Run: headless pygame with SDL's dummy video driver; simulated clock (each Clock.tick advances the game by its frame time, no real sleeping); random seed 0; keys injected as events and as key.get_pressed() state; mouse plan: one left click at the window centre at the start of phase 2, then a move to the lower-right quarter at the start of phase 3.
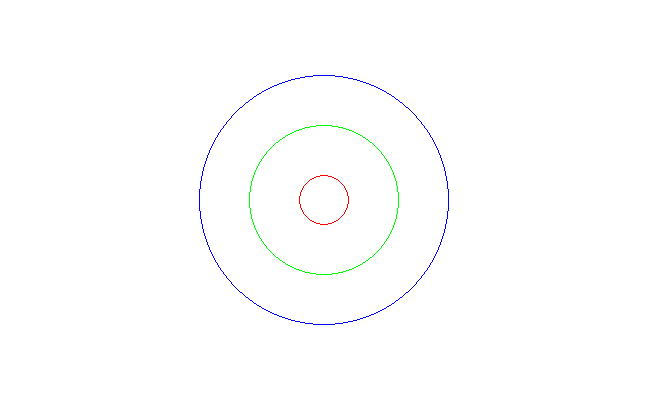
Frame 1 of 4 · flips 1–60 · no input
Frame 2 of 4 · flips 61–180 · clicked the window centre · tapped SPACE, RETURN · held RIGHT (→), D · screen unchanged from frame 1, image omitted
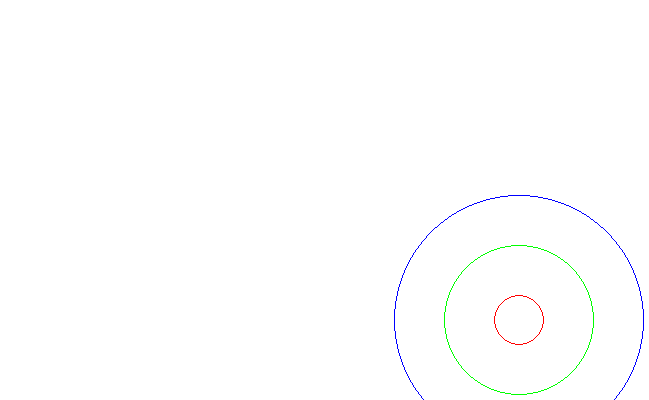
Frame 3 of 4 · flips 181–300 · moved the mouse to the lower-right quarter · held DOWN (↓), S
Frame 4 of 4 · flips 301–420 · held LEFT (←), A, UP (↑), W · screen unchanged from frame 3, image omitted

The pygame program that drew these frames:

import pygame
import sys
from pygame.locals import *

pygame.init()

WHITE = (255,255,255)
BLACK = (0,0,0)
GREEN =(0,255,0)
RED = (255,0,0)
BLUE =(0,0,255)
size = width,height = 649,400

screen = pygame.display.set_mode(size)
pygame.display.set_caption("love freedom")


position = size[0] //2,size[1]//2

moving =False


clock =pygame.time.Clock()




while True:
    for event in pygame.event.get():
        if event.type == QUIT:
            sys.exit()
        if event.type == MOUSEBUTTONDOWN:
            if event.button ==1:
                moving = True
            if event.type == MOUSEBUTTONUP:
                if event.button ==1:
                    moving = False
    if moving:
        position = pygame.mouse.get_pos()


            
    screen.fill(WHITE)

    #画三个同心圆
    pygame.draw.circle(screen,RED,position,25,1)
    pygame.draw.circle(screen,GREEN,position,75,1)
    pygame.draw.circle(screen,BLUE,position,125,1)
        
    ##  双缓冲的方法  图是放在内存中的   
    pygame.display.flip()

    clock.tick(120)

   
        
